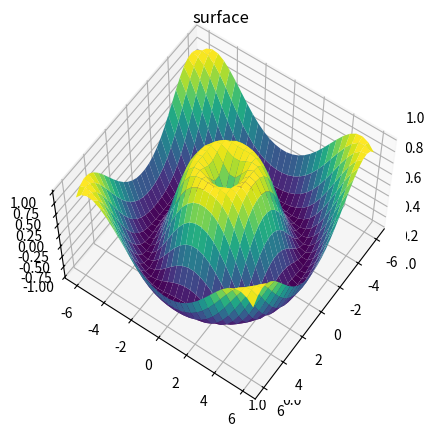

Write the Python code that produced this figure.


from mpl_toolkits.mplot3d import Axes3D


import matplotlib.pyplot as plt
import numpy as np


def f(x, y):
    return np.sin(np.sqrt(x ** 2 + y ** 2))

x = np.linspace(-6, 6, 30)
y = np.linspace(-6, 6, 30)

X, Y = np.meshgrid(x, y)
Z = f(X, Y)




fig = plt.figure()
ax = plt.axes(projection='3d')
ax.set_xlabel('x')
ax.set_ylabel('y')
ax.set_zlabel('z');

ax = plt.axes(projection='3d')
ax.plot_surface(X, Y, Z, rstride=1, cstride=1,
                cmap='viridis', edgecolor='none')
ax.set_title('surface');


ax.view_init(60, 35)
fig.show()
